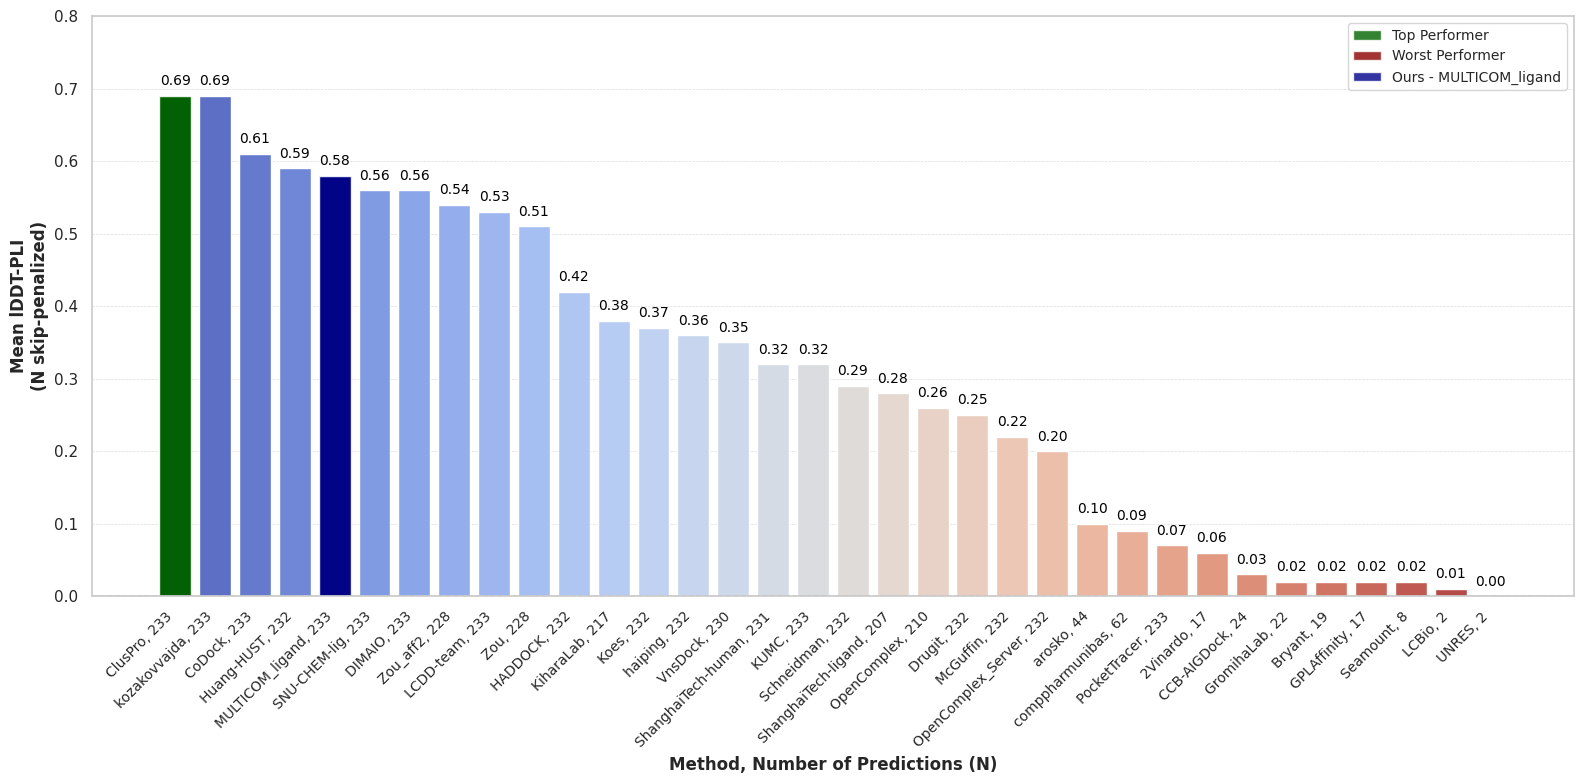

Write the Python code that produced this figure.
import matplotlib.pyplot as plt
import seaborn as sns

# CASP16 Structure Prediction Rankings #

# Example data extracted visually from the plot
data = {
    "Method": [
        "ClusPro, 233",
        "kozakovvajda, 233",
        "CoDock, 233",
        "Huang-HUST, 232",
        "MULTICOM_ligand, 233",
        "SNU-CHEM-lig, 233",
        "DIMAIO, 233",
        "Zou_aff2, 228",
        "LCDD-team, 233",
        "Zou, 228",
        "HADDOCK, 232",
        "KiharaLab, 217",
        "Koes, 232",
        "haiping, 232",
        "VnsDock, 230",
        "ShanghaiTech-human, 231",
        "KUMC, 233",
        "Schneidman, 232",
        "ShanghaiTech-ligand, 207",
        "OpenComplex, 210",
        "Drugit, 232",
        "McGuffin, 232",
        "OpenComplex_Server, 232",
        "arosko, 44",
        "comppharmunibas, 62",
        "PocketTracer, 233",
        "2Vinardo, 17",
        "CCB-AIGDock, 24",
        "GromihaLab, 22",
        "Bryant, 19",
        "GPLAffinity, 17",
        "Seamount, 8",
        "LCBio, 2",
        "UNRES, 2",
    ],
    "Mean lDDT-PLI": [
        0.69,
        0.69,
        0.61,
        0.59,
        0.58,
        0.56,
        0.56,
        0.54,
        0.53,
        0.51,
        0.42,
        0.38,
        0.37,
        0.36,
        0.35,
        0.32,
        0.32,
        0.29,
        0.28,
        0.26,
        0.25,
        0.22,
        0.20,
        0.10,
        0.09,
        0.07,
        0.06,
        0.03,
        0.02,
        0.02,
        0.02,
        0.02,
        0.01,
        1e-05,
    ],
}

# Create the barplot
plt.figure(figsize=(16, 8))
sns.set_theme(style="whitegrid", palette="muted")
bar_colors = sns.color_palette("coolwarm", len(data["Method"]))

# Highlight top, worst, and MULTICOM_ligand bars
bar_colors[0] = "darkgreen"  # Top performer
bar_colors[len(data["Method"]) - 1] = "darkred"  # Worst performer
multicom_ligand_index = data["Method"].index("MULTICOM_ligand, 233")
bar_colors[multicom_ligand_index] = "darkblue"  # MULTICOM_ligand

sns.barplot(x=data["Method"], y=data["Mean lDDT-PLI"], palette=bar_colors)

# Add labels above bars
for i, v in enumerate(data["Mean lDDT-PLI"]):
    plt.text(
        i,
        v + 0.02 if v > 0 else v - 0.03,
        f"{v:.2f}",
        ha="center",
        va="center",
        fontsize=10,
        color="black",
    )

# Customizing the plot
plt.xticks(rotation=45, ha="right", fontsize=10)
plt.axhline(0, color="black", linewidth=1, linestyle="--")
plt.ylabel("Mean lDDT-PLI\n(N skip-penalized)", fontsize=12, weight="bold")
plt.xlabel("Method, Number of Predictions (N)", fontsize=12, weight="bold")
plt.ylim(0.0, 0.8)

# Add gridlines for better readability
plt.grid(axis="y", linestyle="--", linewidth=0.5, alpha=0.7)

# Add legend
plt.bar(0, data["Mean lDDT-PLI"][0], color="darkgreen", alpha=0.8, label="Top Performer")
plt.bar(
    len(data["Method"]) - 1,
    data["Mean lDDT-PLI"][-1],
    color="darkred",
    alpha=0.8,
    label="Worst Performer",
)
plt.bar(
    multicom_ligand_index,
    data["Mean lDDT-PLI"][multicom_ligand_index],
    color="darkblue",
    alpha=0.8,
    label="Ours - MULTICOM_ligand",
)
plt.legend(loc="upper right", fontsize=10)

plt.tight_layout()
plt.savefig("casp16_structure_prediction_rankings.png", dpi=300)
plt.show()